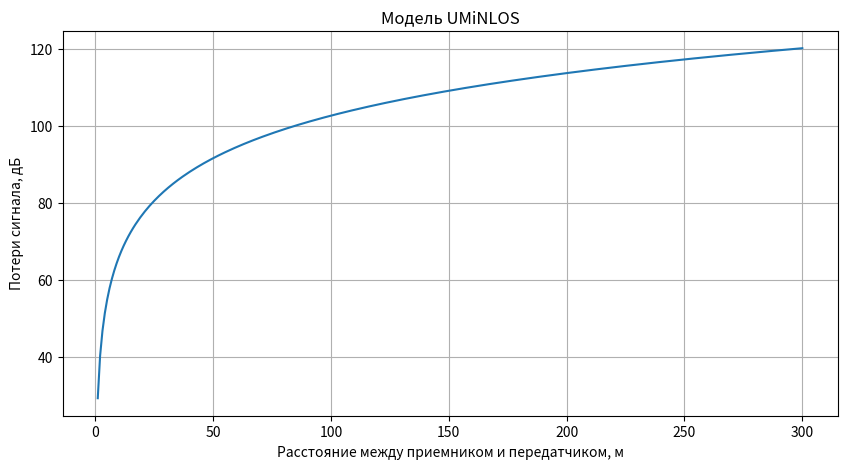
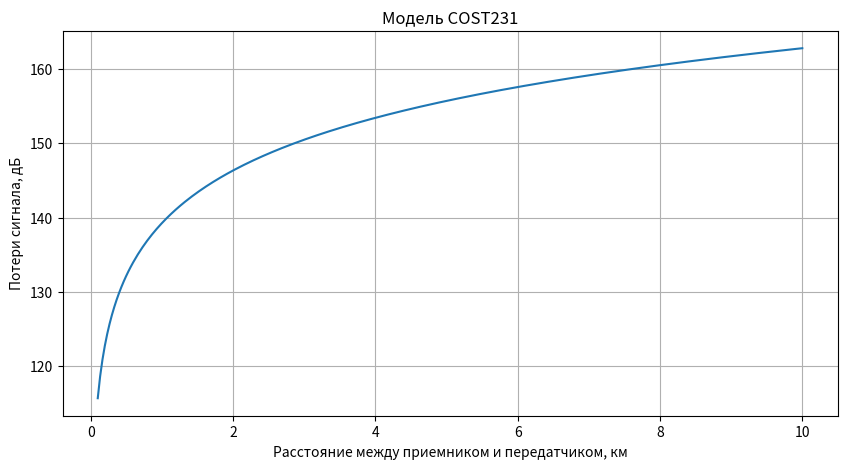
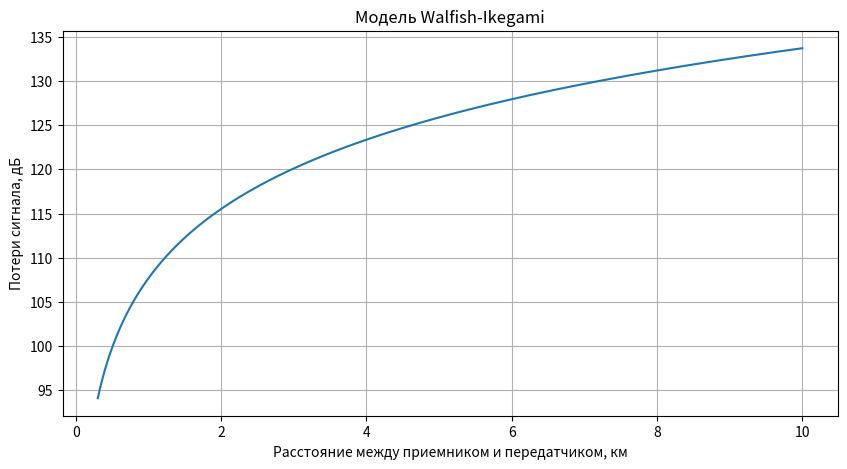

Here is the Python script that generated these plots, in order:
import numpy as np
import matplotlib.pyplot as plt
#Выполните расчет бюджета восходящего канала, используя
#входные данные и определите уровень максимально допустимых потерь
#сигнала MAPL_UL.

#TxPowerUE-FeederLoss+ANtGainsBS+MIMOGain-PL(d)-IM-PenetrationM>=RxSensBs

#MAPL_UL = TxPowerUE − 𝐹𝑒𝑒𝑑𝑒𝑟𝐿𝑜𝑠𝑠 + AntGainBS + MIMOGain − IM −PenetrationM -  RxSensBS
# RxSensBs = ThermalNoise + NoiseFigure + (?)ReqiredSINR
#NoiseFigure коэффициент шума
#ReqiredSINR требуемое отношение мощности сигнала к мощности шумов и интерференции
TxPowerBS = 46 #Мощность передатчиков
Nsector = 3 #Число секторов на одной BS
TxPowerUE = 24 # Мощность передатчика UE
AntGainsBS = 21 #Коэффициент усиления антенны
PenetrationM = 15 #Запас мощности сигнала на проникновения сквозь стены
IM = 1 #Запас мощности сигнала на интерференцию
Freq = 1.8  #Диапазон частот
FreqUL = 10 * 10 **6 #Полоса частот в UL
FreqDL = 20 *10**6 #Полоса частот в DL
FeederLoss = 2.9
MIMOGain = 3
NoiseFigureBS = 2.4
NoiseFigureUE = 6
SINR_DL = 2
SINR_UL = 4
N_BS = 2
S = 100
S_tc = 4

#1
ThermalNoiseUL = -174 + 10*np.log10(FreqUL)
RxSensBs = ThermalNoiseUL + NoiseFigureBS + SINR_UL
MAPL_UL = TxPowerUE - FeederLoss + AntGainsBS + MIMOGain - IM - PenetrationM - RxSensBs
print(f"MAPL_UL = ", MAPL_UL)
#2
ThermalNoiseDL = -174 + 10*np.log10(FreqDL)
RxSensUE = ThermalNoiseDL + NoiseFigureUE + SINR_DL
MAPL_DL =  TxPowerBS - FeederLoss + AntGainsBS + MIMOGain - IM - PenetrationM - RxSensUE
print(f"MAPL_DL", MAPL_DL)
#3 Постройте зависимость величины входных потерь (MAPL_UL??) радиосигнала от
#расстояния между приемником и передатчиком по всем трем описанным в п.2.2
#моделям. Выберите нужную модель для заданных условий.

#PL(d)=26*log(10)(f)+22.7+26.7*log(10)(d)
d = np.linspace(1, 300, 300)
PL_UMiNLOS = 26*np.log10(Freq) + 22.7 + 36.7 * np.log10(d)
plt.figure(figsize=(10, 5))
plt.plot(d, PL_UMiNLOS)
plt.title('Модель UMiNLOS')
plt.xlabel('Расстояние между приемником и передатчиком, м')
plt.ylabel('Потери сигнала, дБ')
plt.grid(True)

A = 46.3
B = 33.9
hBS = 30
hms = 1.5
f = 1800 #Диапазон частот в МГц
s = 44.9 - 6.55 * np.log10(f)
d_km = np.linspace(0.1, 10, 300)   # от 100 м до 10 км
Lclutter = 3 # DU

a = 3.2 * (np.log10(11.75 * hms))**2 - 4.97 # DU and U
PL_COST231 = A + B*np.log10(f) - 13.82*np.log10(hBS) - a + s*np.log10(d_km)+Lclutter
plt.figure(figsize=(10, 5))
plt.plot(d_km, PL_COST231)
plt.title('Модель COST231')
plt.xlabel('Расстояние между приемником и передатчиком, км')
plt.ylabel('Потери сигнала, дБ')
plt.grid(True)

d_walfish_ikegami = np.linspace(0.3, 10, 600)
Llos = 42.6+20*np.log10(f)+26*np.log10(d_walfish_ikegami)
plt.figure(figsize=(10, 5))
plt.plot(d_walfish_ikegami, Llos)
plt.title('Модель Walfish-Ikegami')
plt.xlabel('Расстояние между приемником и передатчиком, км')
plt.ylabel('Потери сигнала, дБ')
plt.grid(True)
plt.show()

#4 для модели COST231

# для UL
idx_UL = np.argmin(np.abs(PL_COST231 - MAPL_UL))
d_UL = d_km[idx_UL]

# для DL
idx_DL = np.argmin(np.abs(PL_COST231 - MAPL_DL))
d_DL = d_km[idx_DL]
R = min(d_UL, d_DL)
S_BS = 1.95*R**2 #т.к Число секторов на одной BS: 3
N = S / S_BS
print(f"Радиус БС {R:.3f}")
print(f"Площадь 1 БС, {S_BS:.3f}")
print(f"Требуемое количество БС, {N:.3f}")
